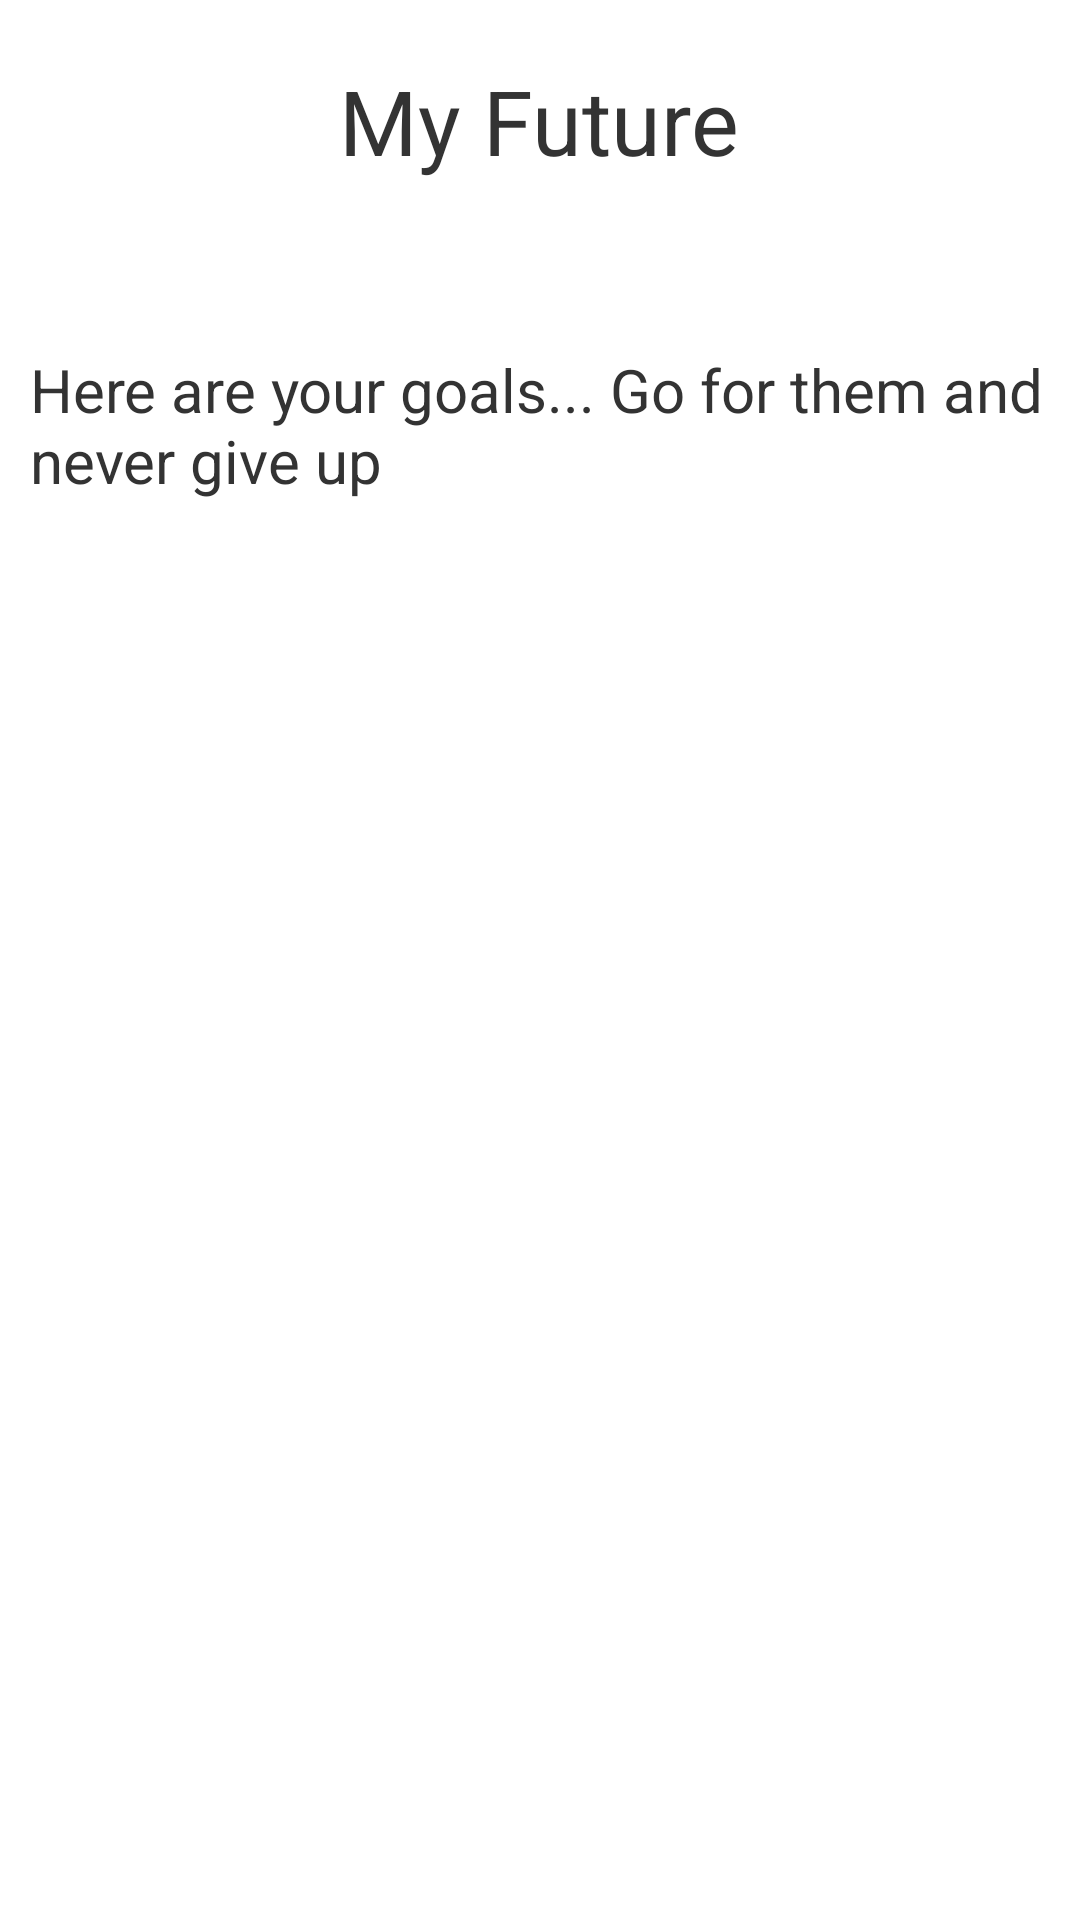

Produce the Android XML layout that renders to this screen, including the resource entries it uses.
<!-- AndroidManifest.xml: application theme Theme.ToDoList -->
<!-- res/layout/activity_3.xml -->
<?xml version="1.0" encoding="utf-8"?>
<LinearLayout xmlns:android="http://schemas.android.com/apk/res/android"
    xmlns:app="http://schemas.android.com/apk/res-auto"
    xmlns:tools="http://schemas.android.com/tools"

    android:layout_width="match_parent"
    android:orientation="vertical"
    android:layout_height="match_parent"
    android:background="@color/cardview_light_background"
    android:backgroundTint="@color/cardview_light_background"
    tools:context=".MainActivity">



    <TextView

        android:layout_width="wrap_content"
        android:layout_height="wrap_content"
        android:textSize="30dp"
        android:layout_gravity="center_horizontal"
        android:gravity="center_vertical"
        android:layout_marginTop="20dp"
        android:layout_marginBottom="20dp"
        android:text="My Future"
        android:textColor="@color/text_black"
        />
    <ScrollView
        android:id="@+id/swListOfTodos"
        android:layout_width="match_parent"
        android:layout_height="625dp">
        <LinearLayout
            android:layout_width="match_parent"
            android:layout_height="match_parent"
            android:layout_marginTop="16dp"
            android:layout_marginBottom="20dp"
            android:orientation="vertical"
            android:layoutAnimation="@anim/layout_animation">
            <TextView
                android:layout_width="wrap_content"
                android:layout_height="wrap_content"
                android:textColor="@color/text_black"
                android:layout_gravity="center_horizontal"
                android:padding="10dp"
                android:layout_marginTop="10dp"
                android:layout_marginBottom="10dp"
                android:text="Here are your goals... Go for them and never give up"
                android:textSize="20dp"/>
            <androidx.recyclerview.widget.RecyclerView
                android:id="@+id/rvGoals"
                android:layout_width="match_parent"
                android:layout_height="wrap_content"/>

        </LinearLayout>

    </ScrollView>
    <LinearLayout
        android:layout_width="match_parent"
        android:layout_height="wrap_content"
        android:orientation="vertical">
        <LinearLayout
            android:layout_width="match_parent"
            android:layout_marginRight="10dp"
            android:layout_marginLeft="10dp"
            android:layout_height="70dp"
            android:background="@drawable/navigation"
            android:gravity="center"
            android:layout_gravity="center"
            android:orientation="horizontal">

            <ImageButton
                android:id="@+id/btHome"
                android:layout_width="wrap_content"
                android:layout_height="wrap_content"
                android:layout_gravity="center"
                android:gravity="center"
                android:padding="10dp"
                android:background="@drawable/button_transparent"
                android:src="@drawable/ic_action_home"
                android:textColor="@color/text_white" />

            <ImageButton
                android:id="@+id/btModifiRutine"
                android:layout_width="wrap_content"
                android:layout_height="wrap_content"
                android:layout_gravity="center"
                android:background="@drawable/button_transparent"
                android:gravity="center"
                android:src="@drawable/ic_action_add_routine"
                android:textColor="@color/text_white" />
            <ImageButton
                android:id="@+id/btAdd"
                android:layout_width="60dp"
                android:layout_height="60dp"
                android:layout_gravity="center"
                android:background="@drawable/button"
                android:gravity="center"
                android:src="@drawable/ic_button"
                android:textColor="@color/text_white"
                app:layout_constraintBottom_toBottomOf="parent"
                app:layout_constraintEnd_toStartOf="@+id/btDelete"
                app:layout_constraintStart_toStartOf="parent"
                app:layout_constraintTop_toTopOf="parent" />

            <ImageButton
                android:id="@+id/btGoals"
                android:layout_width="wrap_content"
                android:layout_height="wrap_content"
                android:layout_gravity="center"
                android:background="@drawable/button_transparent"
                android:gravity="center_horizontal"
                android:src="@drawable/ic_action_future_active"
                android:textColor="@color/text_white"/>
            <ImageButton
                android:id="@+id/btDelete"
                android:layout_width="wrap_content"
                android:layout_height="wrap_content"
                android:layout_gravity="center"
                android:background="@drawable/button_transparent"
                android:textColor="@color/text_white"
                android:src="@drawable/ic_action_delete3" />

        </LinearLayout>
        
    </LinearLayout>
</LinearLayout>
<!-- resources referenced by this layout -->
<resources>
  <color name="text_black">#333333</color>
  <color name="text_white">#222</color>
  <!-- drawable button (drawable) -->
  <?xml version="1.0" encoding="utf-8"?>
  <shape xmlns:android="http://schemas.android.com/apk/res/android" android:shape="rectangle">
      <corners android:radius="28dp"/>
      <size android:width="56dp"
          android:height="56dp"/>
      <solid android:color="@color/accent"/>
  </shape>
  <!-- drawable button_transparent (drawable) -->
  <?xml version="1.0" encoding="utf-8"?>
  <shape xmlns:android="http://schemas.android.com/apk/res/android" android:shape="rectangle">
      <corners android:radius="28dp"/>
      <size android:width="56dp"
          android:height="56dp"/>
      <solid android:color="@color/divider2"/>
  </shape>
  <!-- drawable ic_action_delete3 (drawable-anydpi) -->
  <vector xmlns:android="http://schemas.android.com/apk/res/android"
      android:width="24dp"
      android:height="24dp"
      android:viewportWidth="24"
      android:viewportHeight="24"
      android:tint="@color/text_black"
      android:alpha="0.8">
    <path
        android:fillColor="@android:color/white"
        android:pathData="M6,19c0,1.1 0.9,2 2,2h8c1.1,0 2,-0.9 2,-2V7H6v12zM19,4h-3.5l-1,-1h-5l-1,1H5v2h14V4z"/>
  </vector>
  <!-- drawable ic_action_future_active (drawable-anydpi) -->
  <vector xmlns:android="http://schemas.android.com/apk/res/android"
      android:width="24dp"
      android:height="24dp"
      android:viewportWidth="24"
      android:viewportHeight="24"
      android:tint="#166CDE"
      android:alpha="0.8">
    <path
        android:fillColor="@android:color/white"
        android:pathData="M19.77,5.03l1.4,1.4L8.43,19.17l-5.6,-5.6 1.4,-1.4 4.2,4.2L19.77,5.03m0,-2.83L8.43,13.54l-4.2,-4.2L0,13.57 8.43,22 24,6.43 19.77,2.2z"/>
  </vector>
  <!-- drawable ic_action_home (drawable-anydpi) -->
  <vector xmlns:android="http://schemas.android.com/apk/res/android"
      android:width="24dp"
      android:height="24dp"
      android:viewportWidth="24"
      android:viewportHeight="24"
      android:tint="@color/text_black"
      android:alpha="0.8">
    <group android:scaleX="1.1111112"
        android:scaleY="1.1111112"
        android:translateX="-1.3333334"
        android:translateY="-1.3333334">
      <path
          android:fillColor="@android:color/white"
          android:pathData="M10,20v-6h4v6h5v-8h3L12,3 2,12h3v8z"/>
    </group>
  </vector>
  <!-- drawable navigation (drawable) -->
  <?xml version="1.0" encoding="utf-8"?>
  <shape xmlns:android="http://schemas.android.com/apk/res/android" android:shape="rectangle">
      <corners android:radius="50dp"/>
      <size android:width="56dp"
          android:height="56dp"/>
      <solid android:color="@color/divider2"/>
  </shape>
  <style name="Theme.ToDoList" parent="Theme.AppCompat.Light.NoActionBar">
          
          <item name="colorPrimary">@color/primary</item>
          <item name="colorPrimaryVariant">@color/primary_dark</item>
          <item name="colorOnPrimary">@color/high</item>
          
          <item name="colorSecondary">@color/accent</item>
          <item name="colorSecondaryVariant">@color/accent</item>
          <item name="colorOnSecondary">@color/white</item>
          
          <item name="android:statusBarColor" tools:targetApi="l">?attr/colorPrimaryVariant</item>
          <item name="backgroundColor">@color/bg_white</item>
          
      </style>
  <color name="accent">#A567FD</color>
  <color name="divider2">#ddd</color>
  <color name="primary">#3F51B5</color>
  <color name="primary_dark">#303F9F</color>
  <color name="high">#951524</color>
  <color name="white">#222</color>
  <color name="bg_white">#222</color>
</resources>
